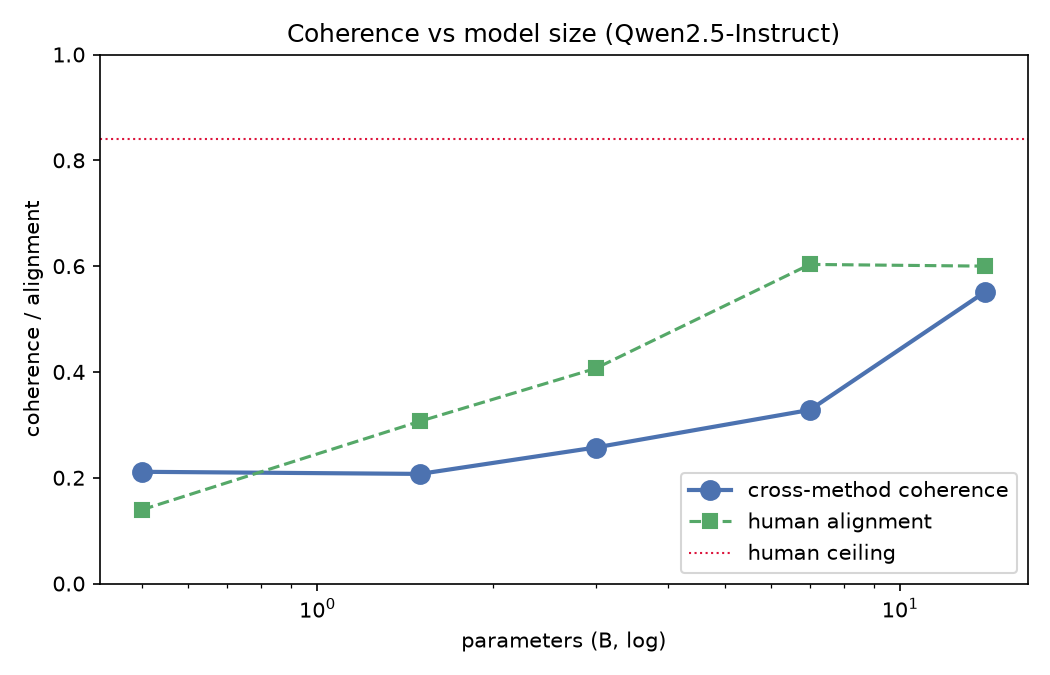

Source data for this figure (header and first rows):
model, params_b, coherence, human, n_methods
qwen2.5-0.5b-instruct, 0.5, 0.2113, 0.1396, 2
qwen2.5-1.5b-instruct, 1.5, 0.2073, 0.3068, 3
qwen2.5-3b-instruct, 3.0, 0.2572, 0.4065, 3
qwen2.5-7b-instruct, 7.0, 0.3283, 0.6032, 3
qwen2.5-14b-instruct-size, 14.0, 0.5517, 0.6, 3
